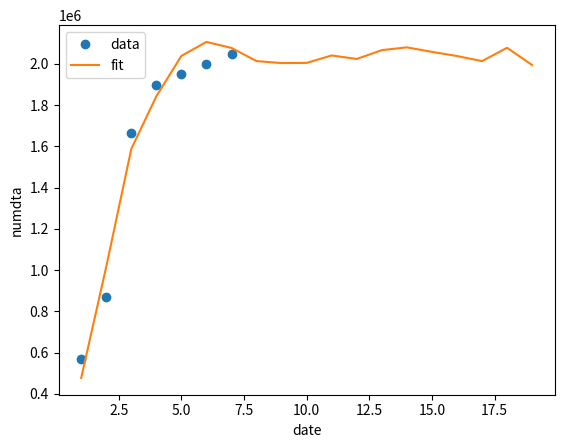

This chart was generated by the following Python code:
import numpy

numdta = [567848, 870465, 1665877, 1897171, 1950325, 2002005, 2048834]
date = [1, 2, 3, 4, 5, 6, 7]
numdta = numpy.array(numdta)
date = numpy.array(date)

# use logistic function to fit the data
def logistic_function(x, a, b, c):
    return a / (1 + b * numpy.exp(-c * x))

# use curve_fit to fit the data
from scipy.optimize import curve_fit
popt, pcov = curve_fit(logistic_function, date, numdta, p0=(2e6, 1, 1))

# estimate 4 ~ 11
future = numpy.arange(4, 11, 1)
future = numpy.array(future)
future_numdta = logistic_function(future, *popt)

# add random noise
future_numdta = future_numdta + numpy.random.normal(0, 25000, future_numdta.shape)

covid_influence = 1.01
for i in range(0, len(future_numdta)):
    future_numdta[i] = future_numdta[i] * covid_influence
    

print(future_numdta)

# plot the data and function
import matplotlib.pyplot as plt
plt.plot(date, numdta, 'o', label='data')
plt.plot(range(1, 20), logistic_function(range(1, 20), *popt) + numpy.random.normal(0, 25000, 19), label='fit')
plt.xlabel('date') 
plt.ylabel('numdta')
plt.legend()
plt.show()
